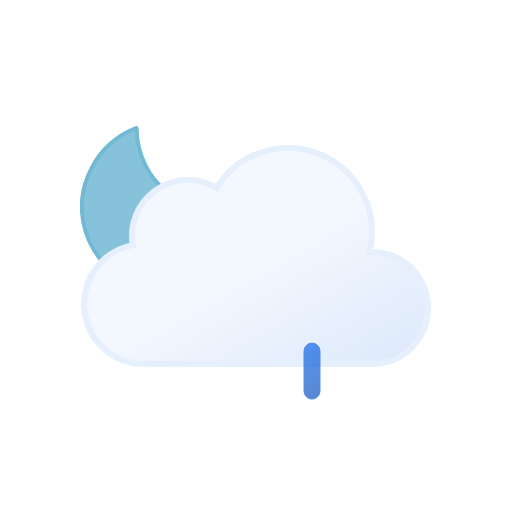
t = 0.00 s
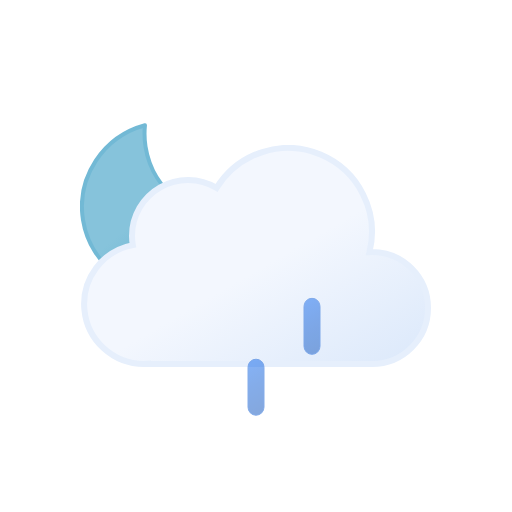
t = 0.75 s
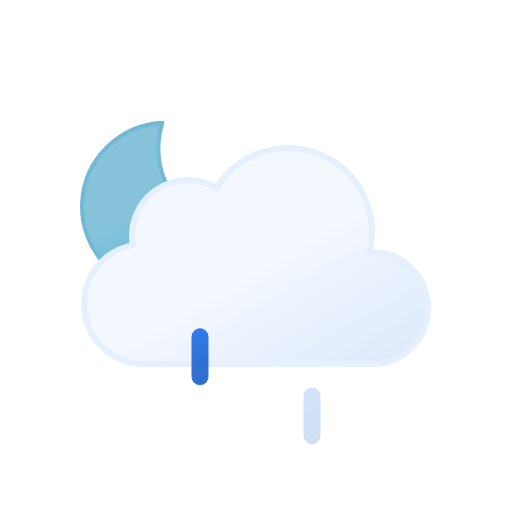
t = 2.25 s
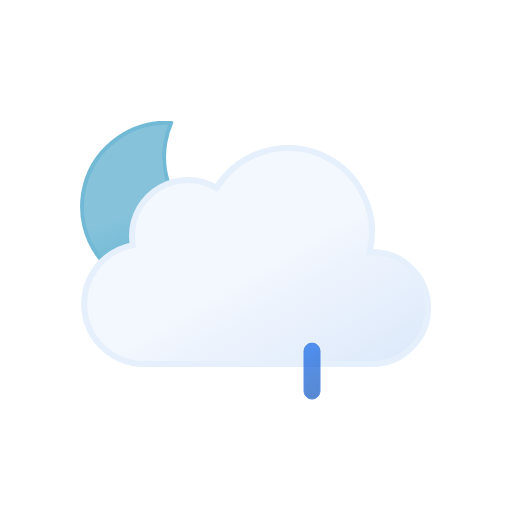
t = 3.00 s
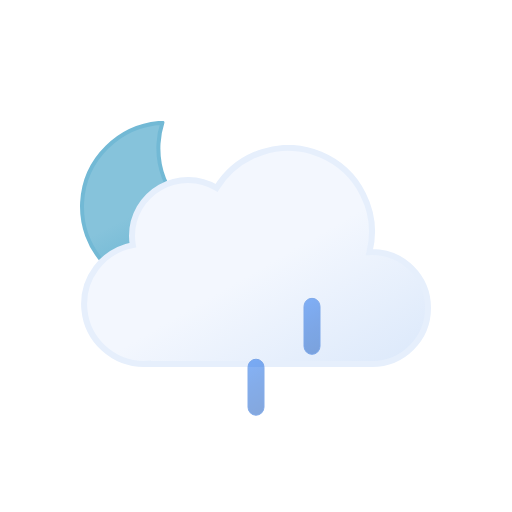
t = 3.75 s
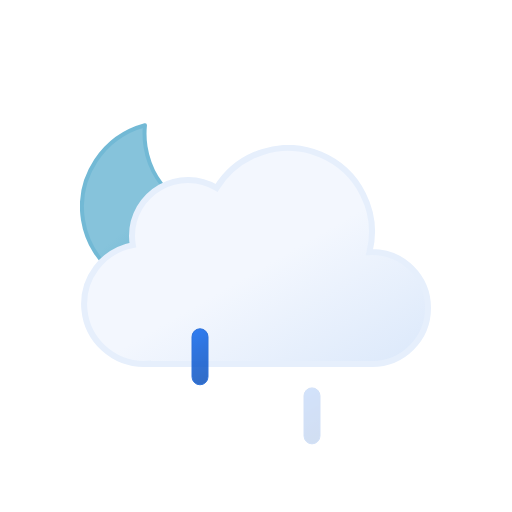
t = 5.25 s

The animated SVG that drew these frames (rendered in a browser with its animation timeline set to each time). Animation: 7 SMIL elements (animate=3,animateTransform=4); one cycle of 6.00 s, repeats indefinitely.

<svg xmlns="http://www.w3.org/2000/svg" xmlns:xlink="http://www.w3.org/1999/xlink" viewBox="0 0 512 512">
    <defs>
        <linearGradient id="a" x1="99.45" y1="30.68" x2="232.64" y2="261.37" gradientUnits="userSpaceOnUse">
            <stop offset="0" stop-color="#f3f7fe"/>
            <stop offset="0.45" stop-color="#f3f7fe"/>
            <stop offset="1" stop-color="#deeafb"/>
        </linearGradient>
        <linearGradient id="b" x1="34.67" y1="18.56" x2="119.21" y2="164.99" gradientUnits="userSpaceOnUse">
            <stop offset="0" stop-color="#86c3db"/>
            <stop offset="0.45" stop-color="#86c3db"/>
            <stop offset="1" stop-color="#5eafcf"/>
        </linearGradient>
        <linearGradient id="c" x1="1381.32" y1="-1144.67" x2="1399.47" y2="-1097.39" gradientTransform="translate(-1189.41 1353.24) rotate(-9)" gradientUnits="userSpaceOnUse">
            <stop offset="0" stop-color="#0b65ed"/>
            <stop offset="0.45" stop-color="#0a5ad4"/>
            <stop offset="1" stop-color="#0950bc"/>
        </linearGradient>
        <linearGradient id="d" x1="1436.71" y1="-1137" x2="1454.86" y2="-1089.72" gradientTransform="translate(-1189.32 1354.33) rotate(-9)" xlink:href="#c"/>
        <linearGradient id="e" x1="1492.12" y1="-1129.34" x2="1510.27" y2="-1082.06" gradientTransform="translate(-1189.24 1355.43) rotate(-9)" xlink:href="#c"/>
        <symbol id="g" viewBox="0 0 172 172">
            <!-- moon -->
            <path d="M160.62,107.4c-47.17,0-85.41-37.73-85.41-84.26A83.31,83.31,0,0,1,78,2C35.27,6.61,2,42.33,2,85.73,2,132.27,40.24,170,87.41,170A85.16,85.16,0,0,0,170,106.87,88,88,0,0,1,160.62,107.4Z" stroke="#72b9d5" stroke-linecap="round" stroke-linejoin="round" stroke-width="4" fill="url(#b)">
                <animateTransform
                    attributeName="transform"
                    additive="sum"
                    type="rotate"
                    values="-15 86 86; 9 86 86; -15 86 86"
                    dur="6s"
                    repeatCount="indefinite"/>
            </path>
        </symbol>
        <symbol id="h" viewBox="0 0 350 222">
            <path d="M291,107c-.85,0-1.68.09-2.53.13A83.9,83.9,0,0,0,135.6,42.92,55.91,55.91,0,0,0,51,91a56.56,56.56,0,0,0,.8,9.08A60,60,0,0,0,63,219c1.35,0,2.67-.11,4-.2v.2H291a56,56,0,0,0,0-112Z" stroke="#e6effc" stroke-miterlimit="10" stroke-width="6" fill="url(#a)"/>
        </symbol>
        <symbol id="f" viewBox="0 0 351 246">
            <use width="172" height="172" xlink:href="#g"/>
            <use width="350" height="222" transform="translate(1 24)" xlink:href="#h"/>
        </symbol>
        <symbol id="i" viewBox="0 0 129 57" overflow="visible">
            <!-- raindrop-1 -->
            <path d="M8.5,56.5a8,8,0,0,1-8-8V8.5a8,8,0,0,1,16,0v40A8,8,0,0,1,8.5,56.5Z" stroke="#0a5ad4" stroke-miterlimit="10" fill="url(#c)" opacity="0">
                <animateTransform
                    id="x1"
                    attributeName="transform"
                    additive="sum"
                    type="translate"
                    values="0 -60; 0 60"
                    begin="0s; x1.end+.33s"
                    dur=".67s"/>

                <animate
                    id="y1"
                    attributeName="opacity"
                    values="0; 1; 0"
                    begin="0s; y1.end+.33s"
                    dur=".67s"
                    keyTimes="0; .25; 1"/>
            </path>

            <!-- raindrop-2 -->
            <path d="M64.5,56.5a8,8,0,0,1-8-8V8.5a8,8,0,0,1,16,0v40A8,8,0,0,1,64.5,56.5Z" stroke="#0a5ad4" stroke-miterlimit="10" fill="url(#d)" opacity="0">
                <animateTransform
                    id="x2"
                    attributeName="transform"
                    additive="sum"
                    type="translate"
                    values="0 -60; 0 60"
                    begin=".33s; x2.end+.33s"
                    dur=".67s"/>

                <animate
                    id="y2"
                    attributeName="opacity"
                    values="0; 1; 0"
                    begin=".33s; y2.end+.33s"
                    dur=".67s"
                    keyTimes="0; .25; 1"/>
            </path>

            <!-- raindrop-3 -->
            <path d="M120.5,56.5a8,8,0,0,1-8-8V8.5a8,8,0,0,1,16,0v40A8,8,0,0,1,120.5,56.5Z" stroke="#0a5ad4" stroke-miterlimit="10" fill="url(#e)" opacity="0">
                <animateTransform
                    id="x3"
                    attributeName="transform"
                    additive="sum"
                    type="translate"
                    values="0 -60; 0 60"
                    begin="-.33s; x3.end+.33s"
                    dur=".67s"/>

                <animate
                    id="y3"
                    attributeName="opacity"
                    values="0; 1; 0"
                    begin="-.33s; y3.end+.33s"
                    dur=".67s"
                    keyTimes="0; .25; 1"/>
            </path>
        </symbol>
    </defs>
    <use width="351" height="246" transform="translate(80 121)" xlink:href="#f"/>
    <use width="129" height="57" transform="translate(191.5 343.5)" xlink:href="#i"/>
</svg>
